Labelled photos from "dynamic-hand-gestures-LMHGD-dataset-double-view", an image-classification folder in aviogit/dynamic-hand-gesture-classification-datasets. The possible labels are: catching, catching hands up, line gesture, pointing, pointing with hand raised, resting, rotating, scroll finger, shaking, shaking low, shaking raised fist, slicing, zoom gesture.

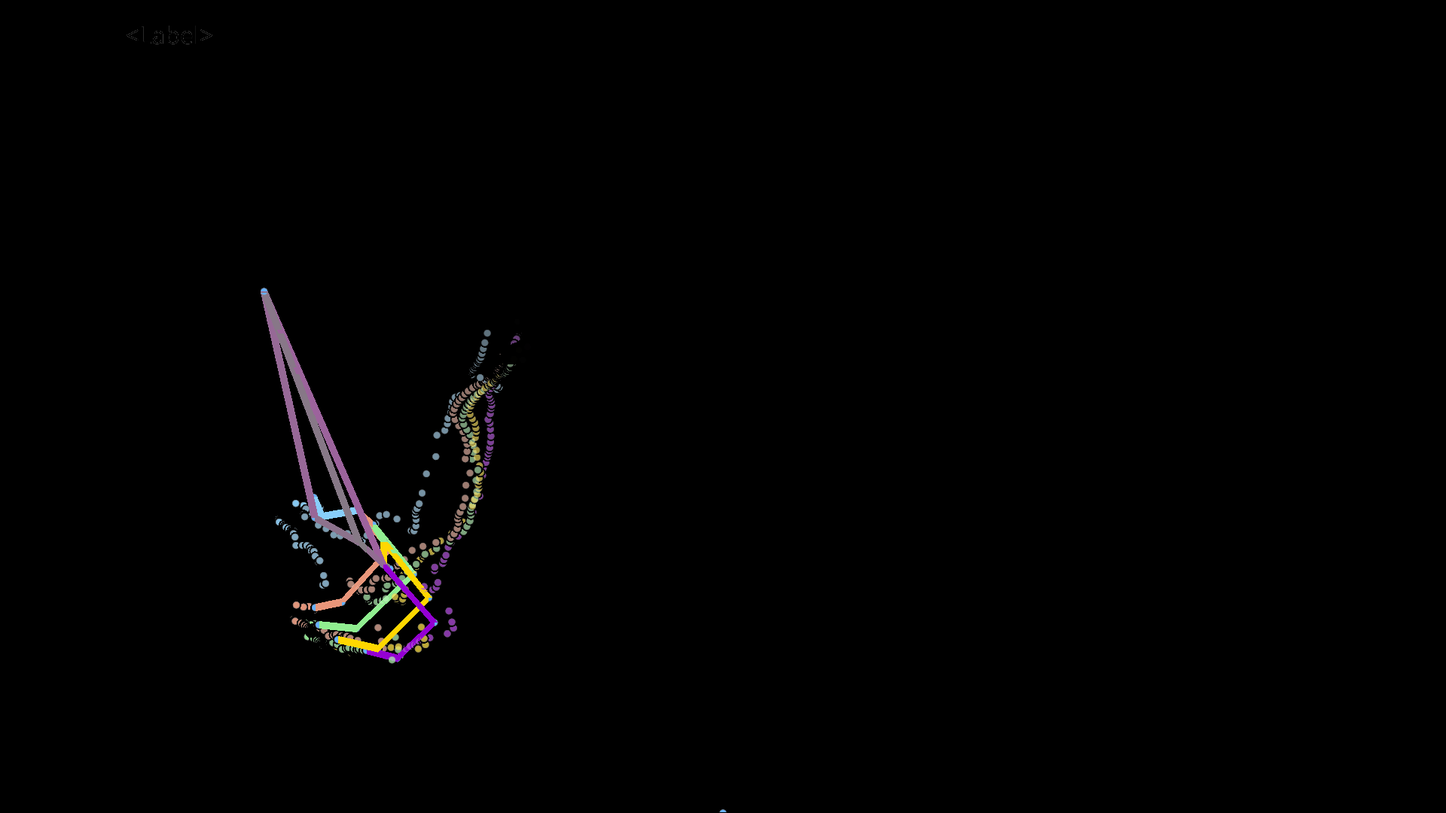
Label: shaking raised fist

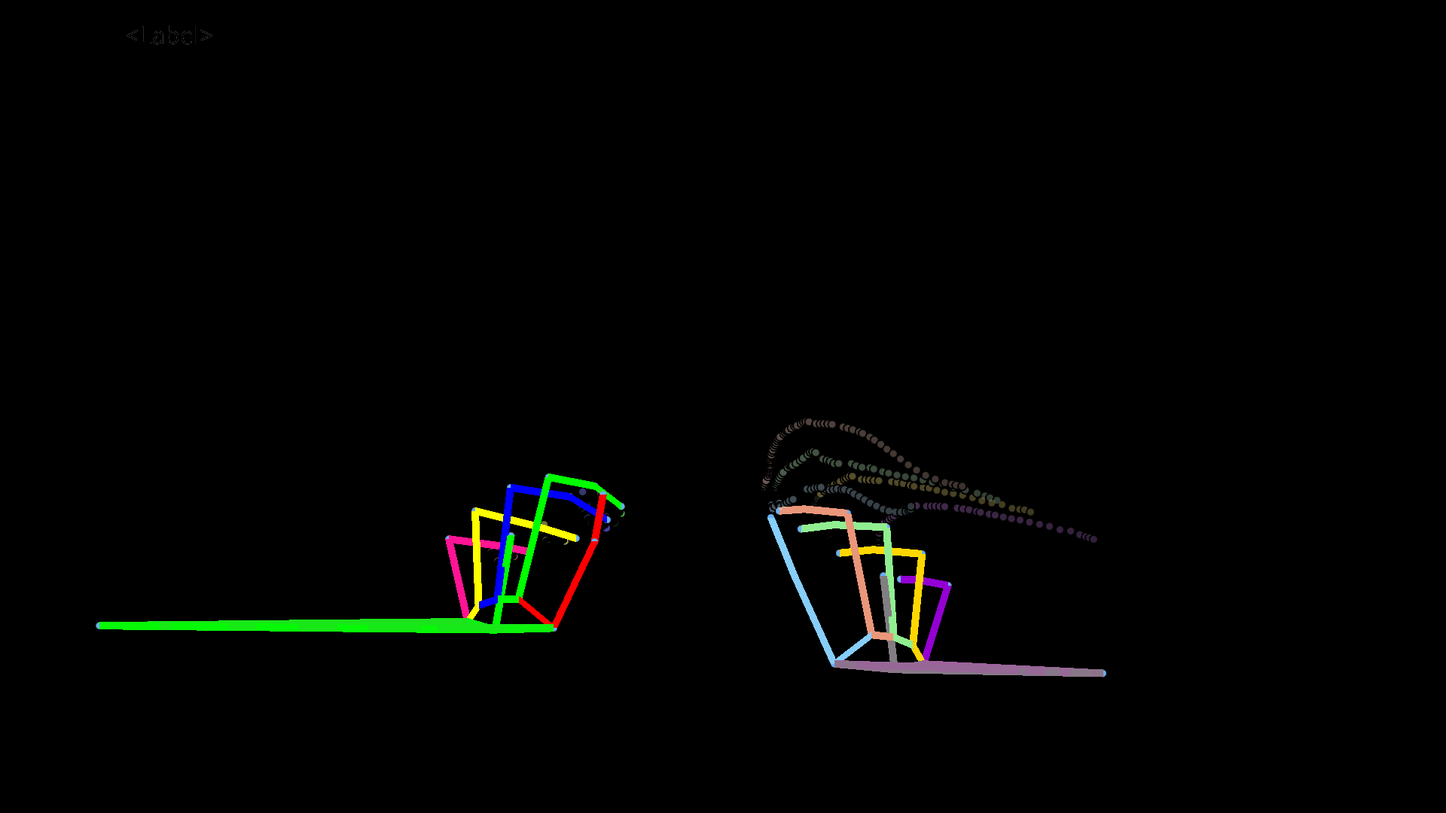
Label: resting

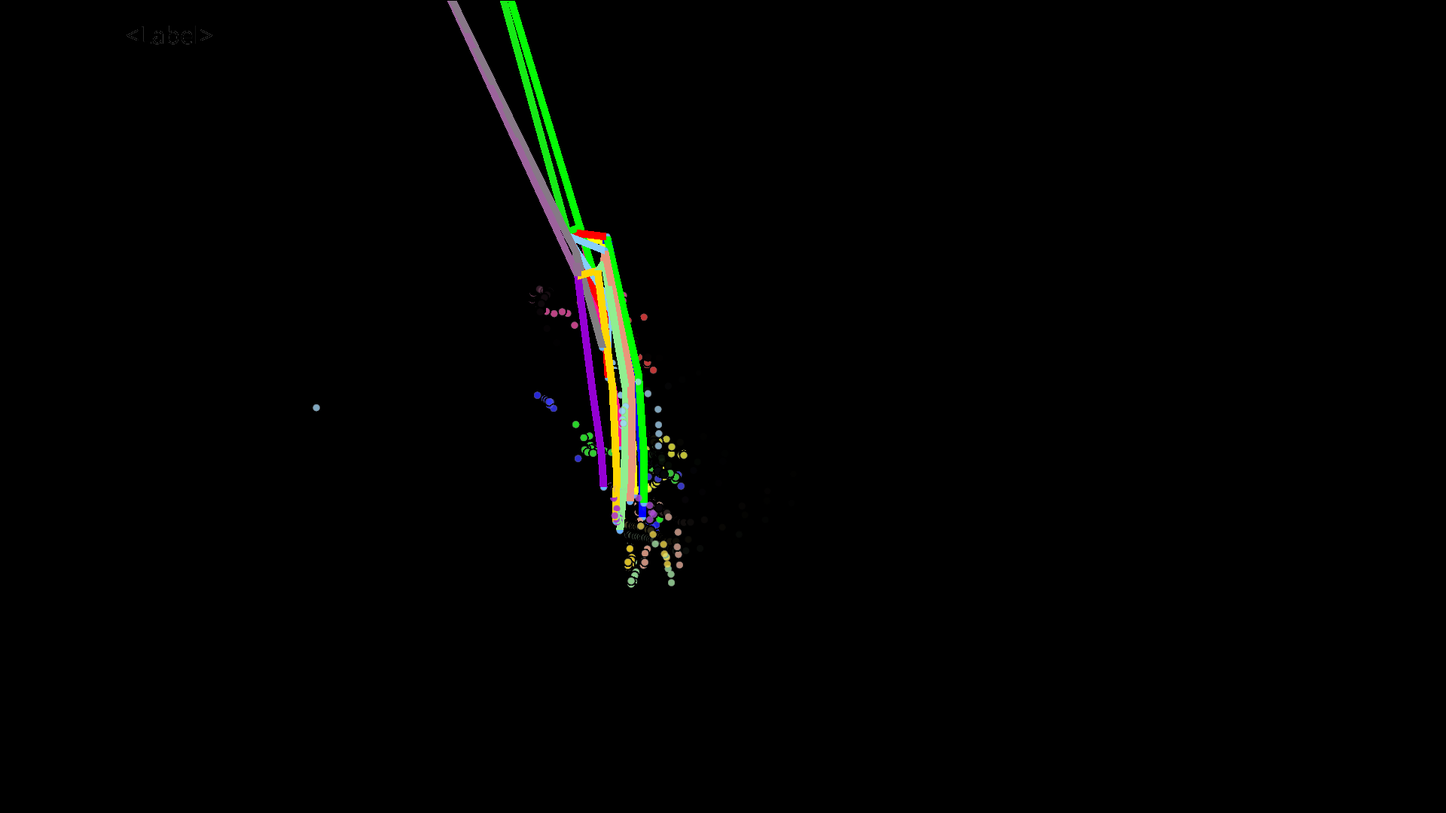
Label: zoom gesture

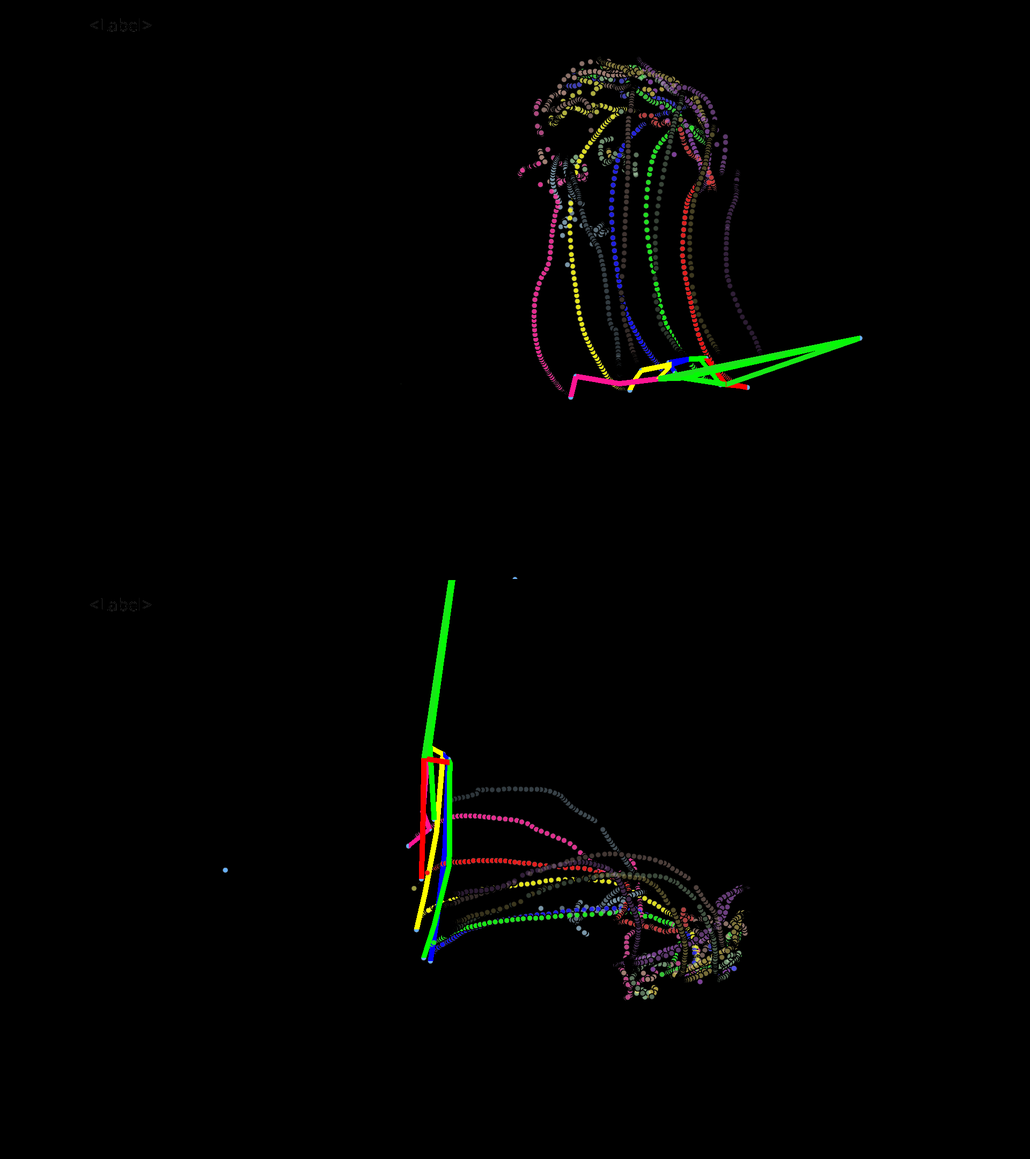
Label: rotating

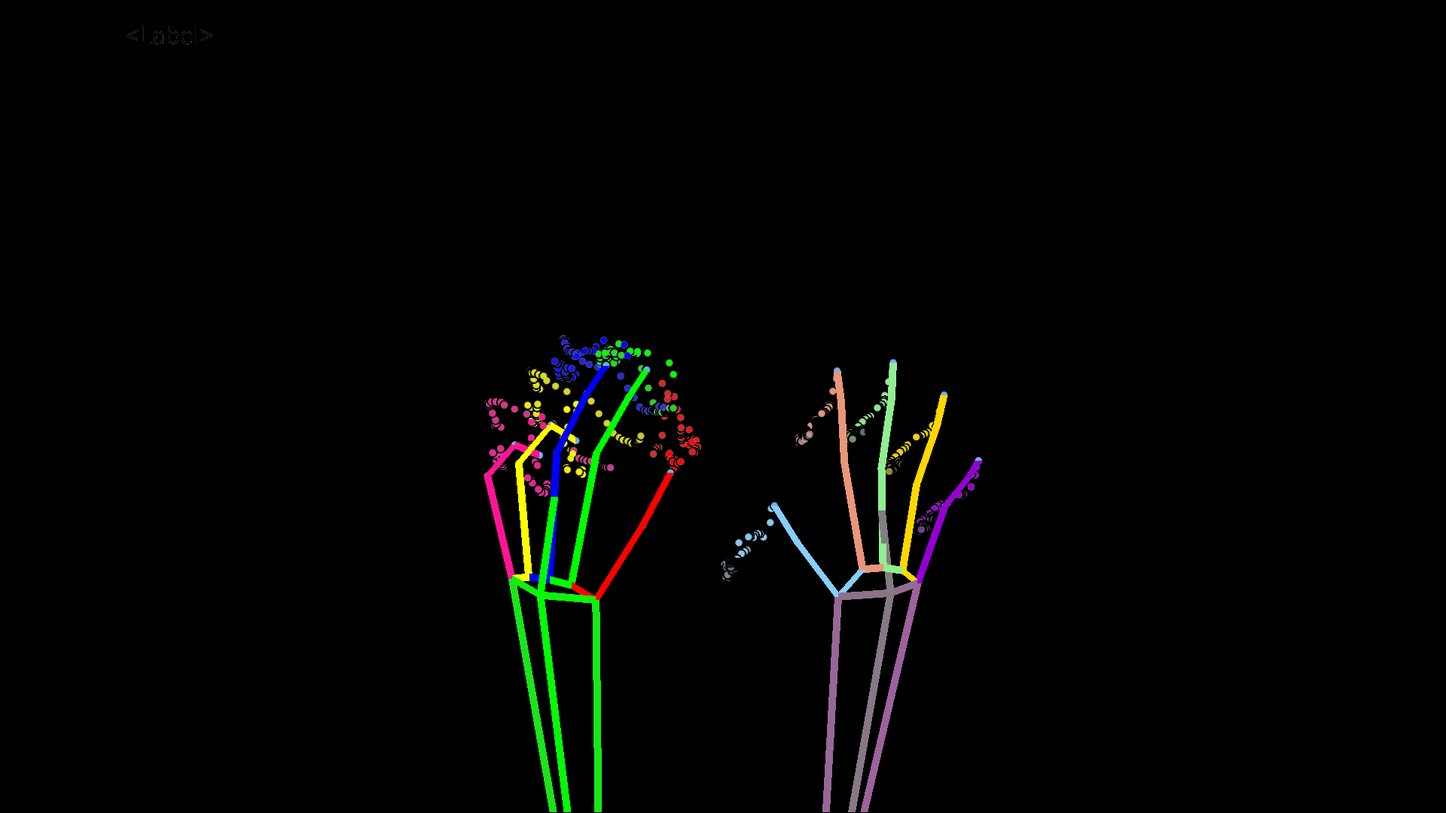
Label: catching hands up

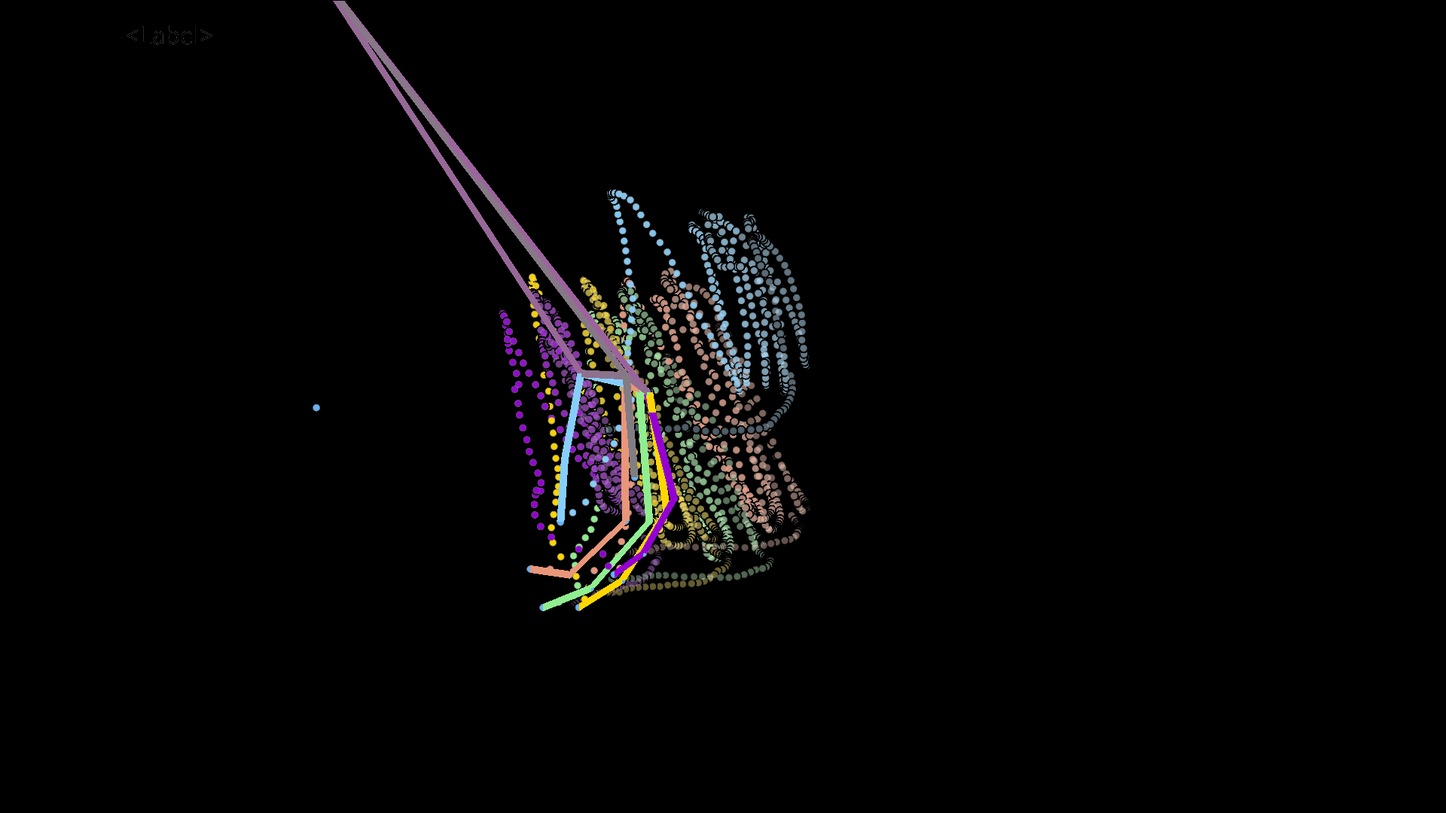
Label: shaking
